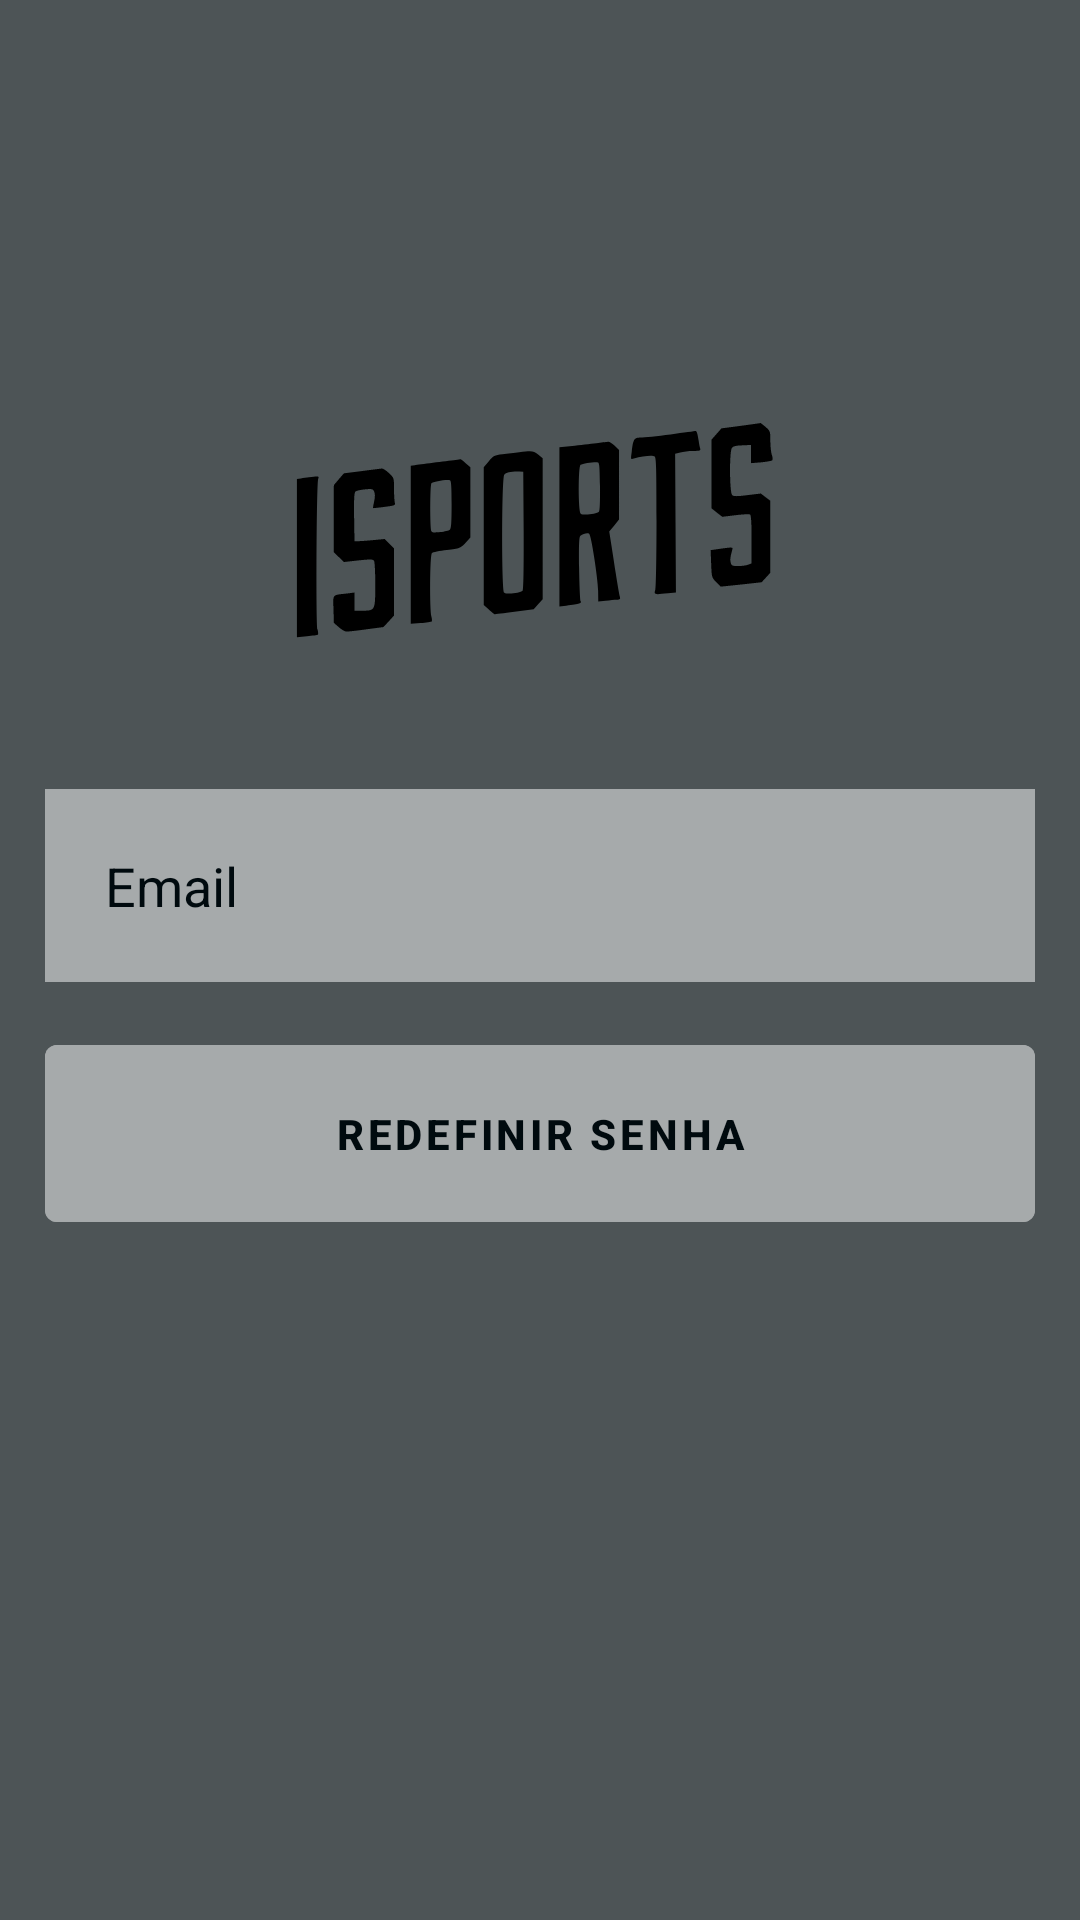

Write the Android layout XML for this screen, with the resource values it uses.
<!-- AndroidManifest.xml: application theme Theme.ISports -->
<!-- res/layout/fragment_recuperar_senha.xml -->
<?xml version="1.0" encoding="utf-8"?>
<androidx.constraintlayout.widget.ConstraintLayout xmlns:android="http://schemas.android.com/apk/res/android"
    xmlns:app="http://schemas.android.com/apk/res-auto"
    xmlns:tools="http://schemas.android.com/tools"
    android:layout_width="match_parent"
    android:layout_height="match_parent"
    tools:context=".view.LoginFragment"
    android:background="@color/black_tint_30">

    <com.google.android.material.progressindicator.LinearProgressIndicator
        android:id="@+id/progress_horizontal"
        app:layout_constraintTop_toTopOf="parent"
        app:layout_constraintStart_toStartOf="parent"
        android:indeterminate="true"
        app:indicatorColor="@color/black"
        android:visibility="gone"
        android:layout_width="match_parent"
        android:layout_height="wrap_content"/>

    <ImageView
        android:id="@+id/app_logo_recuperar_senha"
        android:layout_width="wrap_content"
        android:layout_height="wrap_content"
        android:layout_marginTop="120dp"
        android:contentDescription="@string/image_view_logo_description"
        android:src="@drawable/ic_isports_logo"
        app:layout_constraintEnd_toEndOf="parent"
        app:layout_constraintStart_toStartOf="parent"
        app:layout_constraintTop_toTopOf="parent" />

    <EditText
        android:id="@+id/recuperar_senha_email_edit_text"
        android:layout_width="match_parent"
        android:layout_height="wrap_content"
        android:layout_margin="15dp"
        android:autofillHints="username"
        android:background="@color/grey_tint_50"
        android:drawableStart="@drawable/ic_action_email"
        android:drawablePadding="20dp"
        android:hint="@string/login_email_hint"
        android:inputType="textEmailAddress"
        android:padding="20dp"
        android:textColor="@color/black"
        android:textColorHint="@color/black"
        app:layout_constraintEnd_toEndOf="parent"
        app:layout_constraintStart_toStartOf="parent"
        app:layout_constraintTop_toBottomOf="@+id/app_logo_recuperar_senha" />

    <com.google.android.material.button.MaterialButton
        android:id="@+id/redefinir_senha_Button"
        style="@style/Widget.MaterialComponents.Button.TextButton"
        android:layout_width="match_parent"
        android:layout_height="wrap_content"
        android:layout_margin="15dp"
        android:padding="20dp"
        android:backgroundTint="@color/grey_tint_50"
        android:text="@string/redefinir_senha_button_label"
        android:textStyle="bold"
        android:textColor="@color/black"
        app:layout_constraintEnd_toEndOf="parent"
        app:layout_constraintStart_toStartOf="parent"
        app:layout_constraintTop_toBottomOf="@+id/recuperar_senha_email_edit_text" />

</androidx.constraintlayout.widget.ConstraintLayout>
<!-- resources referenced by this layout -->
<resources>
  <color name="black">#000a0e</color>
  <color name="black_tint_30">#4d5456</color>
  <color name="grey_tint_50">#a6aaab</color>
  <!-- drawable ic_isports_logo: vector/xml drawable (drawable, 4270 chars, omitted) -->
  <string name="image_view_logo_description">Logo do ISports</string>
  <string name="login_email_hint">Email</string>
  <string name="redefinir_senha_button_label">Redefinir senha</string>
  <style name="Theme.ISports" parent="Theme.MaterialComponents.DayNight.DarkActionBar">
          
          <item name="colorPrimary">@color/black_tint_30</item>
          <item name="colorPrimaryVariant">@color/black_tint_40</item>
          <item name="colorOnPrimary">@color/white</item>
          
          <item name="colorSecondary">@color/black_tint_90</item>
          <item name="colorSecondaryVariant">@color/black_tint_80</item>
          <item name="colorOnSecondary">@color/black</item>
          
          <item name="android:statusBarColor" tools:targetApi="l">?attr/colorPrimaryVariant</item>
          
      </style>
  <color name="black_tint_40">#666c6e</color>
  <color name="white">#ffffff</color>
  <color name="black_tint_90">#e6e7e7</color>
  <color name="black_tint_80">#cccecf</color>
</resources>
